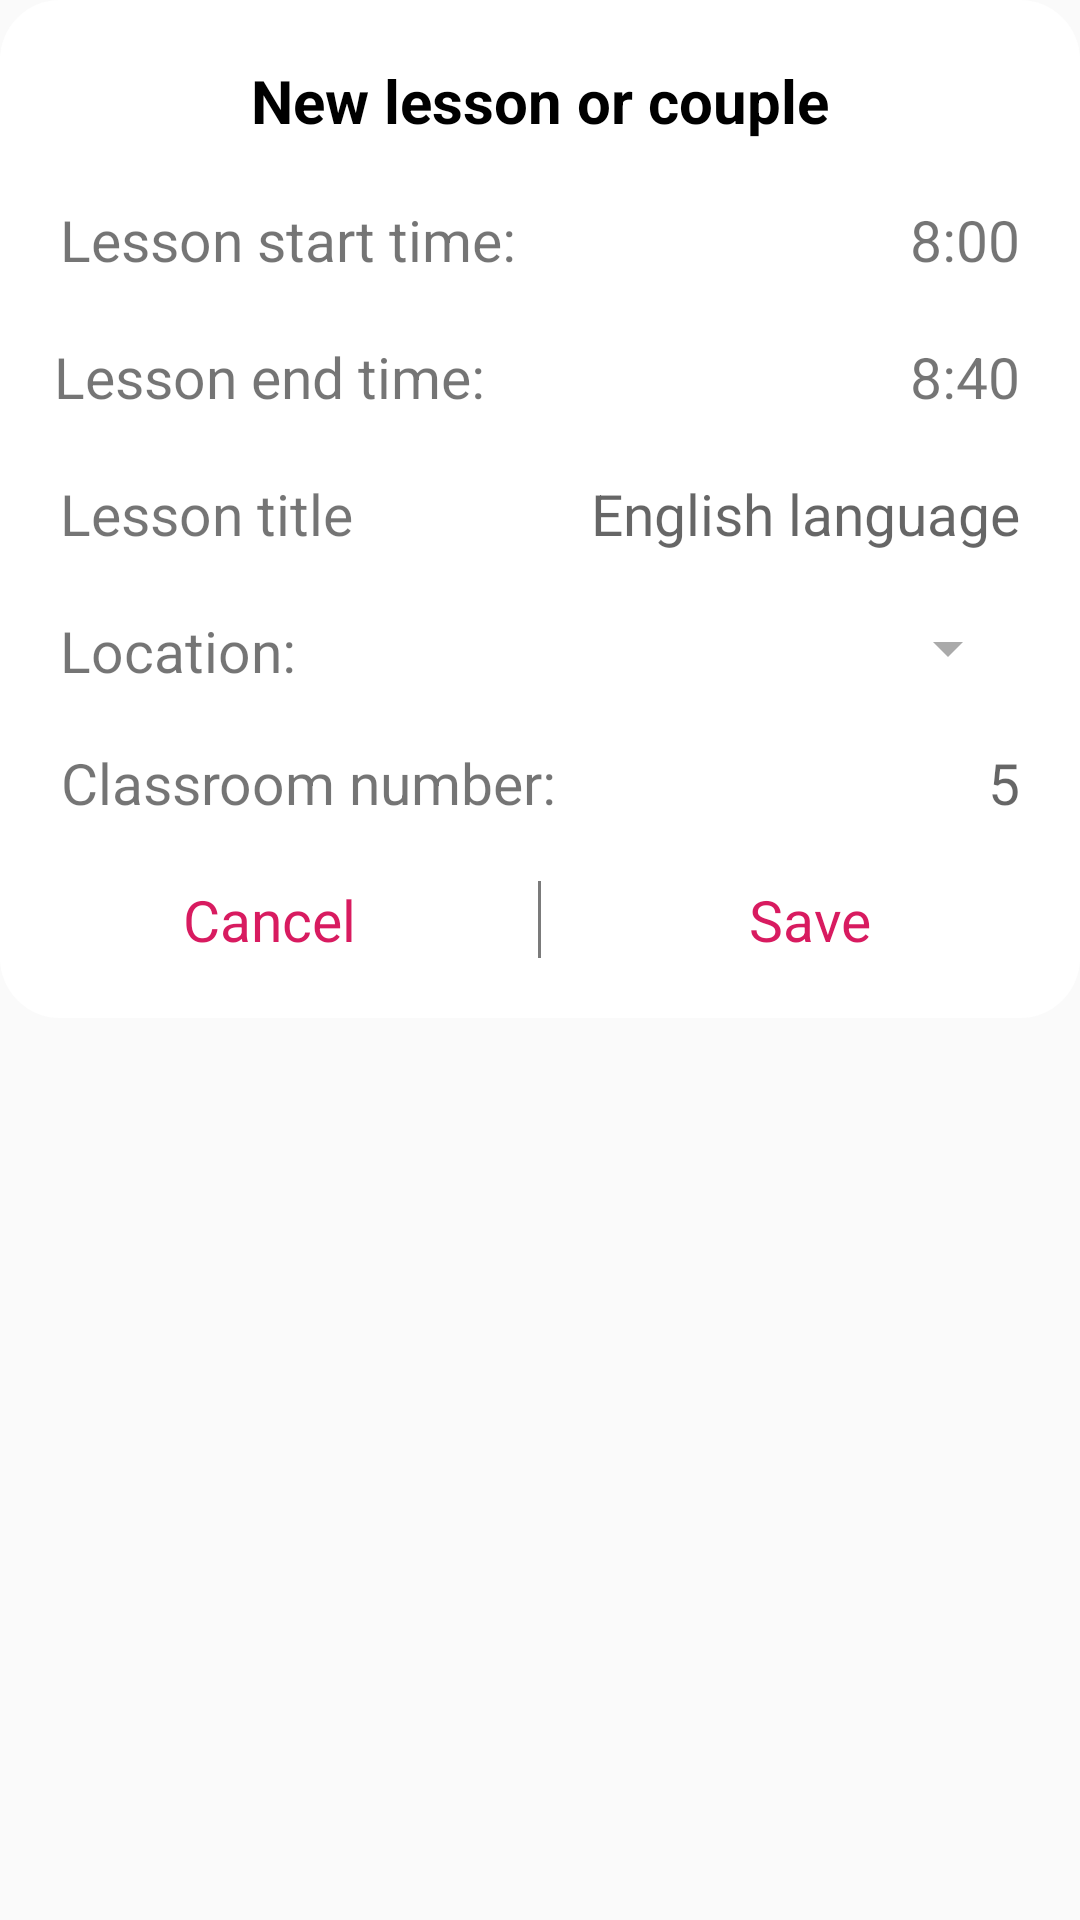

This screen was rendered from an Android layout file. Write that file and the resources it references.
<!-- AndroidManifest.xml: application theme AppTheme -->
<!-- res/layout/prompt.xml -->
<?xml version="1.0" encoding="utf-8"?>
<androidx.core.widget.NestedScrollView
    xmlns:android="http://schemas.android.com/apk/res/android"
    xmlns:app="http://schemas.android.com/apk/res-auto"
    android:layout_width="match_parent"
    android:layout_height="match_parent"
    xmlns:tools="http://schemas.android.com/tools">
<RelativeLayout android:id="@+id/LinerZvon_item"
    android:background="@drawable/corners_alert"
    android:layout_width="match_parent"
    android:layout_height="match_parent">

    <RelativeLayout
        android:id="@+id/nested_add"
        android:overScrollMode="never"
        android:scrollbars="none"
        android:orientation="vertical" android:layout_width="match_parent"
        android:layout_height="wrap_content">

        <TextView
            android:hyphenationFrequency="normal"
            tools:targetApi="m"
            android:layout_centerHorizontal="true"
            android:id="@+id/textView2"
            android:layout_width="match_parent"
            android:layout_height="wrap_content"
            android:layout_marginTop="20dp"
            android:layout_marginEnd="20dp"
            android:layout_marginStart="20dp"
            android:background="#00AF7F7F"
            android:text="@string/newLesson"
            android:textAlignment="center"
            android:textColor="#000000"
            android:textSize="20sp"
            android:textStyle="bold"
            />

        <TextView
            android:maxWidth="200dp"
            android:id="@+id/text_time_start"
            android:layout_width="wrap_content"
            android:layout_height="wrap_content"
            android:layout_below="@+id/textView2"
            android:layout_alignParentStart="true"
            android:layout_gravity="center"
            android:layout_marginStart="20dp"
            android:layout_marginTop="20dp"
            android:hyphenationFrequency="normal"
            android:text="@string/lessonStartTime"
            android:textSize="19sp"
            tools:targetApi="m" />

        <TextView
            android:id="@+id/timeStart"
            android:layout_width="match_parent"
            android:layout_height="wrap_content"
            android:layout_alignTop="@+id/text_time_start"
            android:layout_alignParentEnd="true"
            android:layout_gravity="center"
            android:layout_marginStart="20dp"
            android:layout_marginEnd="20dp"
            android:layout_toEndOf="@+id/text_time_start"
            android:gravity="right"
            android:hyphenationFrequency="normal"
            android:text="8:00"
            android:textSize="19sp"
            tools:targetApi="m" />

        <TextView
            android:maxWidth="200dp"
            android:id="@+id/text_time_end"
            android:layout_width="wrap_content"
            android:layout_height="wrap_content"
            android:layout_below="@+id/timeStart"
            android:layout_alignParentStart="true"
            android:layout_gravity="center"
            android:layout_marginStart="18dp"
            android:layout_marginTop="20dp"
            android:hyphenationFrequency="normal"
            android:text="@string/lessonEndTime"
            android:textSize="19sp"
            tools:targetApi="m" />

        <TextView
            android:id="@+id/timeEnd"
            android:layout_width="match_parent"
            android:layout_height="wrap_content"
            android:layout_alignTop="@+id/text_time_end"
            android:layout_alignParentEnd="true"
            android:layout_gravity="center"
            android:layout_marginStart="20dp"
            android:layout_marginEnd="20dp"
            android:layout_toEndOf="@+id/text_time_end"
            android:gravity="right"
            android:hyphenationFrequency="normal"
            android:text="8:40"
            android:textSize="19sp"
            tools:targetApi="m" />

        <TextView
            android:maxWidth="200dp"
            android:id="@+id/text_pred_name"
            android:layout_width="wrap_content"
            android:layout_height="wrap_content"
            android:layout_below="@+id/timeEnd"
            android:layout_alignParentStart="true"
            android:layout_marginStart="20dp"
            android:layout_marginTop="20dp"
            android:background="#00AF7F7F"
            android:hyphenationFrequency="normal"
            android:minWidth="5dp"
            android:text="@string/lessonTitle"
            android:textSize="19sp"
            tools:targetApi="m" />

        <EditText
            android:id="@+id/nameYrok"
            android:gravity="right"
            android:layout_width="match_parent"
            android:layout_height="wrap_content"
            android:layout_alignTop="@+id/text_pred_name"
            android:layout_alignParentEnd="true"
            android:layout_gravity="center"
            android:layout_marginStart="20dp"
            android:layout_marginEnd="20dp"
            android:layout_toEndOf="@+id/text_pred_name"
            android:autofillHints=""
            android:background="@null"
            android:hint="@string/lessonExample"
            android:hyphenationFrequency="normal"
            android:inputType="textCapSentences|textMultiLine"
            android:textSize="19sp"
            app:layout_constraintEnd_toEndOf="parent"
            app:layout_constraintStart_toStartOf="parent"
            tools:targetApi="m" />

        <TextView
            android:maxWidth="200dp"
            android:id="@+id/text_mesto"
            android:layout_width="wrap_content"
            android:layout_height="wrap_content"
            android:layout_below="@+id/nameYrok"
            android:layout_gravity="center"
            android:layout_marginStart="20dp"
            android:layout_marginTop="20dp"
            android:hyphenationFrequency="normal"
            android:text="@string/location"
            android:textSize="19sp"
            tools:targetApi="m" />

        <Spinner
            android:id="@+id/spinner"
            android:layout_width="match_parent"
            android:layout_height="wrap_content"
            android:layout_alignTop="@+id/text_mesto"
            android:layout_alignParentEnd="true"
            android:layout_gravity="center"
            android:layout_marginStart="20dp"
            android:layout_marginEnd="20dp"
            android:layout_toEndOf="@+id/text_mesto"
            android:backgroundTint="@android:color/darker_gray"
            android:gravity="end"
            android:spinnerMode="dropdown"
            app:layout_constraintEnd_toEndOf="parent"
            app:layout_constraintStart_toStartOf="parent" />

        <TextView
            android:maxWidth="200dp"
            android:gravity="right"
            android:id="@+id/text_num_kab"
            android:layout_width="wrap_content"
            android:layout_height="wrap_content"
            android:layout_below="@+id/spinner"
            android:layout_marginStart="20dp"
            android:layout_marginTop="20dp"
            android:background="#00AF7F7F"
            android:hyphenationFrequency="normal"
            android:text="@string/classroomNumber"
            android:textSize="19sp"
            tools:targetApi="m" />

        <EditText
            android:gravity="right"
            android:id="@+id/numKab"
            android:layout_width="match_parent"
            android:layout_height="wrap_content"
            android:layout_alignTop="@+id/text_num_kab"
            android:layout_alignParentEnd="true"
            android:layout_gravity="center"
            android:layout_marginStart="20dp"
            android:layout_marginEnd="20dp"
            android:layout_toEndOf="@+id/text_num_kab"
            android:autofillHints=""
            android:background="@null"
            android:hint="5"
            android:textSize="19sp"
            android:hyphenationFrequency="normal"
            android:inputType="number"
            app:layout_constraintEnd_toEndOf="parent"
            app:layout_constraintStart_toStartOf="parent"
            tools:targetApi="m" />

    </RelativeLayout>

    <TextView
        android:hyphenationFrequency="normal"
        tools:targetApi="m"
        android:layout_below="@+id/nested_add"
        android:paddingLeft="5dp"
        android:paddingRight="5dp"
        android:layout_gravity="center"
        android:gravity="center"
        android:id="@+id/button_one_alert"
        android:background="@null"
        android:layout_width="match_parent"
        android:layout_height="wrap_content"
        android:textColor="@color/custom_button_add"
        android:text="@string/cancel"
        android:textSize="19sp"
        android:layout_toStartOf="@+id/viewBorder"
        android:layout_marginTop="20dp"
        android:layout_marginBottom="20dp"
        />

    <View
        android:layout_alignTop="@+id/button_one_alert"
        android:layout_alignBottom="@+id/button_one_alert"
        android:layout_centerHorizontal="true"
        android:id="@+id/viewBorder"
        android:layout_width="1dp"
        android:layout_height="match_parent"
        android:layout_below="@+id/nested_add"
        android:layout_gravity="center"
        android:background="@color/custom_bottomBorder" />

    <TextView
        android:hyphenationFrequency="normal"
        tools:targetApi="m"
        android:layout_toEndOf="@+id/viewBorder"
        android:layout_alignTop="@+id/button_one_alert"
        android:layout_alignBottom="@+id/button_one_alert"
        android:layout_below="@+id/nested_add"
        android:paddingLeft="5dp"
        android:paddingRight="5dp"
        android:layout_gravity="center"
        android:gravity="center"
        android:id="@+id/button_two_alert"
        android:layout_width="match_parent"
        android:layout_height="wrap_content"
        android:background="@null"
        android:text="@string/save"
        android:textColor="@color/custom_button_add"
        android:textSize="19sp" />
</RelativeLayout>
</androidx.core.widget.NestedScrollView>
<!-- resources referenced by this layout -->
<resources>
  <color name="custom_bottomBorder">#7b7b7b</color>
  <color name="custom_button_add">#D81B60</color>
  <!-- drawable corners_alert (drawable) -->
  <?xml version="1.0" encoding="utf-8"?>
  <shape xmlns:android="http://schemas.android.com/apk/res/android" android:shape="rectangle" >
  
      <solid
          android:color="#ffffff" />
  
      <corners android:radius="20dp" />
  </shape>
  <string name="cancel">Cancel</string>
  <string name="classroomNumber">Classroom number:</string>
  <string name="lessonEndTime">Lesson end time:</string>
  <string name="lessonExample">English language</string>
  <string name="lessonStartTime">Lesson start time:</string>
  <string name="lessonTitle">Lesson title</string>
  <string name="location">Location:</string>
  <string name="newLesson">New lesson or couple</string>
  <string name="save">Save</string>
  <style name="AppTheme" parent="Theme.AppCompat.DayNight.NoActionBar">
          <item name="colorPrimary">@color/colorPrimary</item>
          <item name="colorPrimaryDark">@color/colorPrimaryDark</item>
          <item name="colorAccent">@color/colorAccent</item>
      </style>
  <color name="colorPrimary">#008577</color>
  <color name="colorPrimaryDark">#008577</color>
  <color name="colorAccent">#D81B60</color>
</resources>
